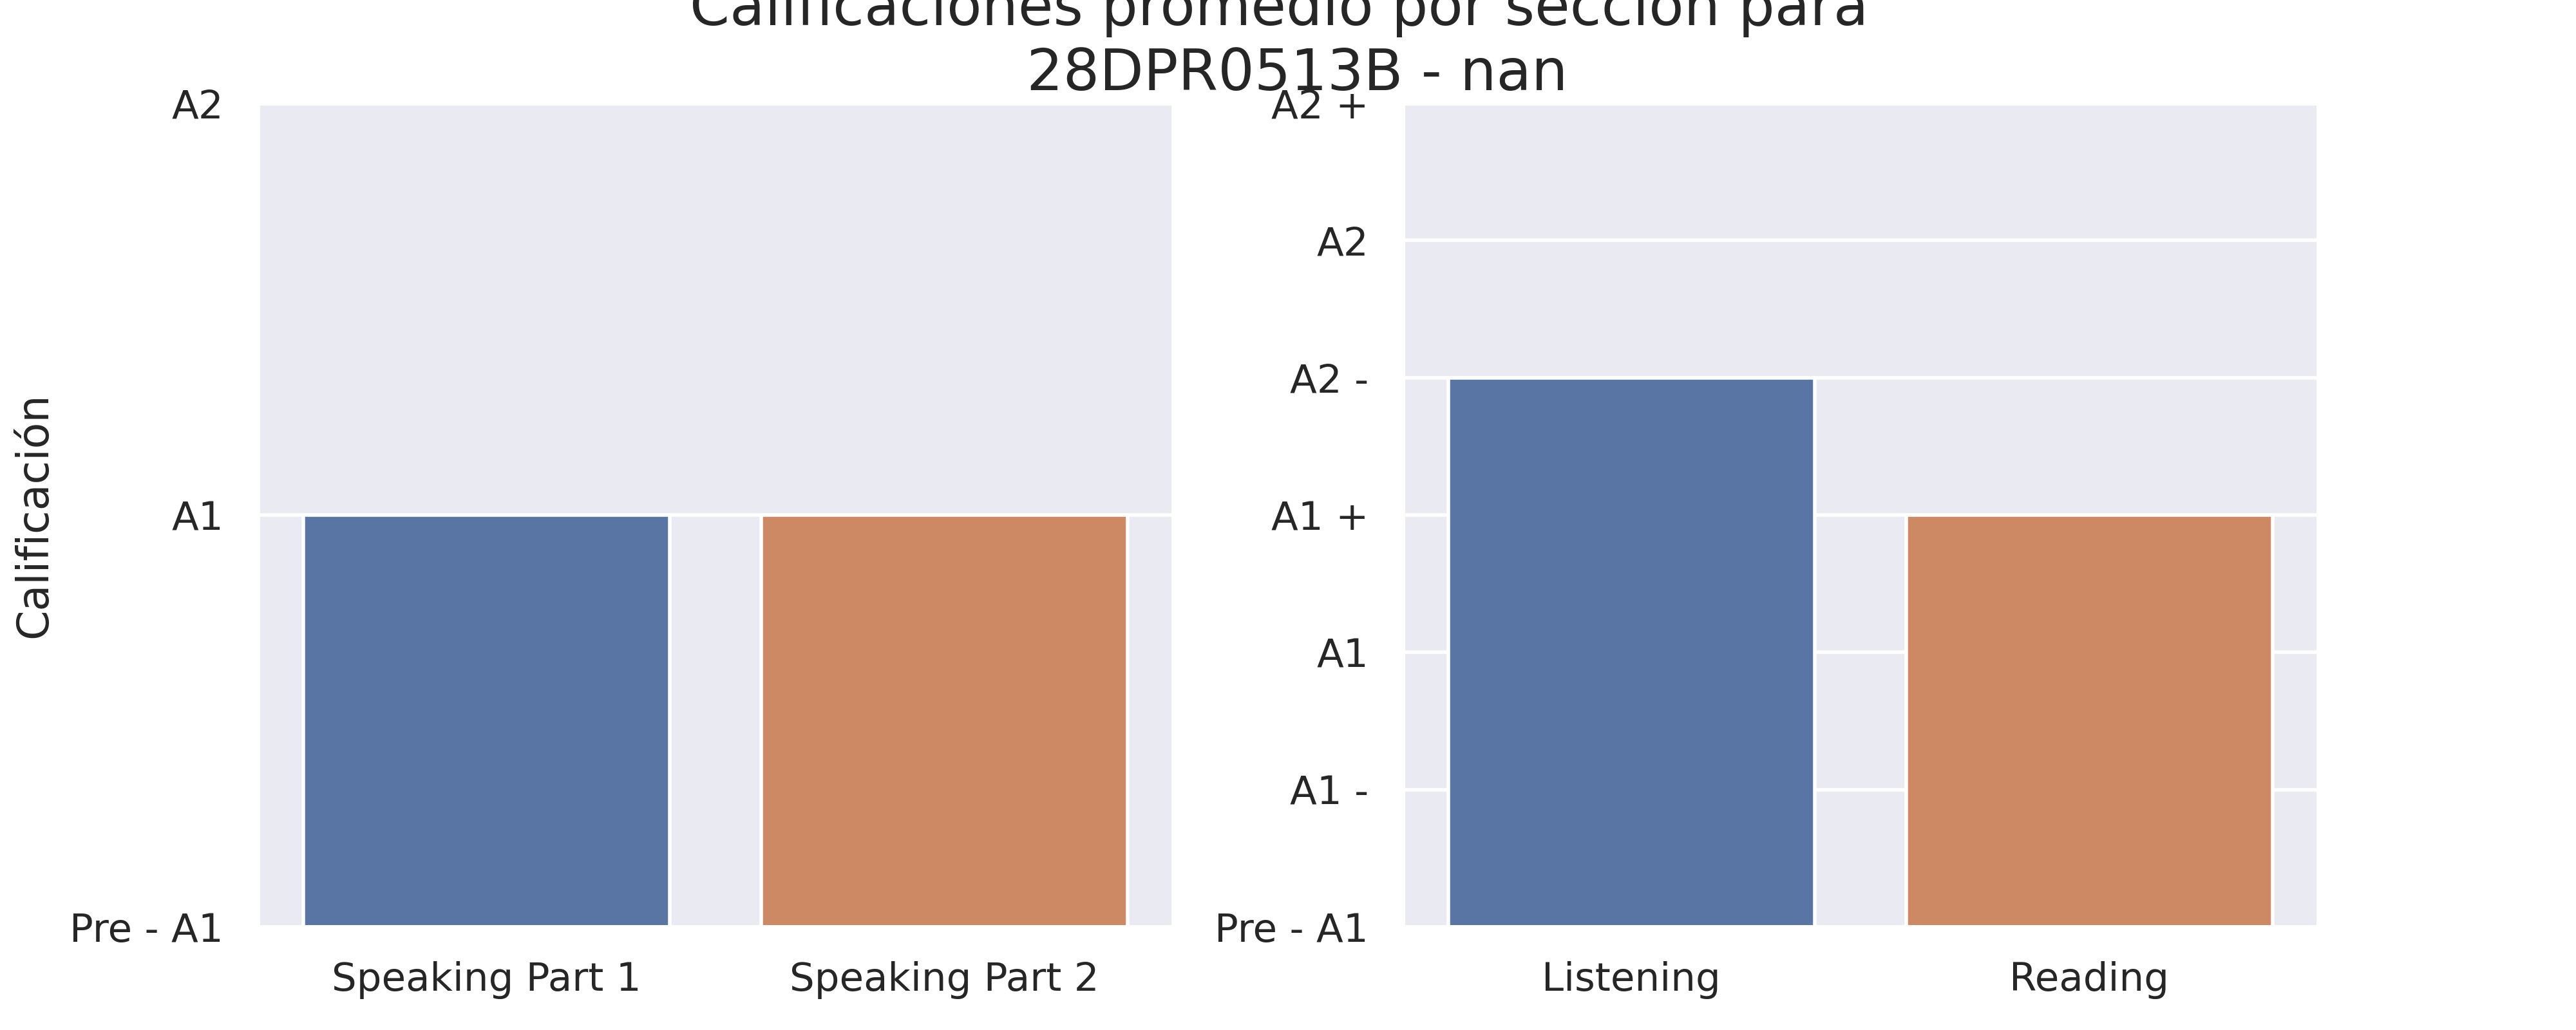

Source data for this figure (header and first rows):
Seccion, Calificacion
Speaking Part 1, A1
Speaking Part 2, A1
Listening, A2 -
Reading, A1 +
